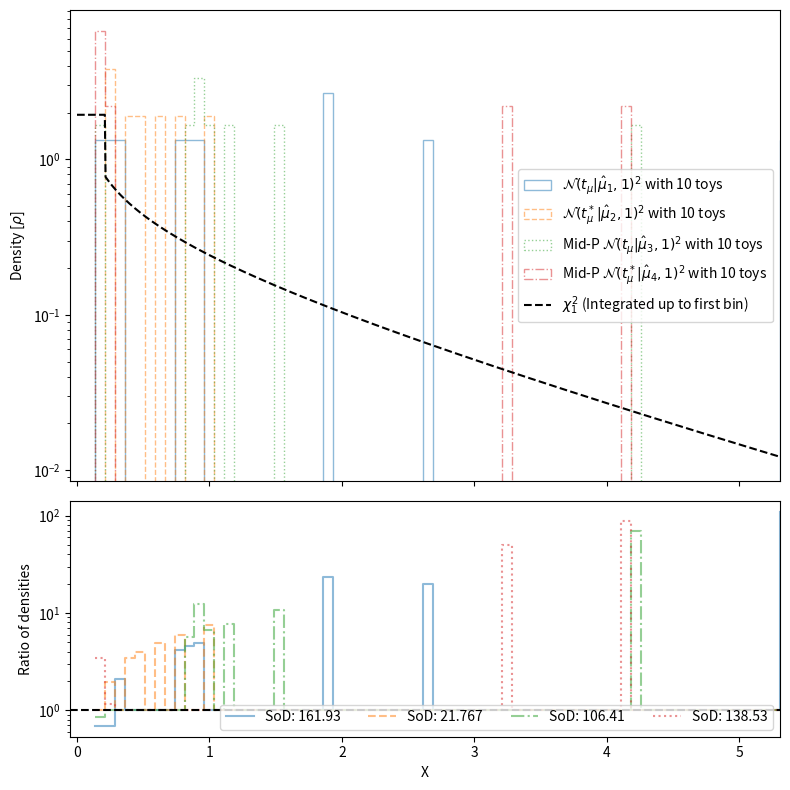

Write Python code to recreate this figure.
import numpy as np
import matplotlib.pyplot as plt
import scipy.stats as stats
from scipy.optimize import minimize_scalar
import os

def r(theta, theta_hat):
    return np.sign(theta_hat-theta)*np.sqrt( 2*( theta_hat*np.log(theta_hat/theta) -(theta_hat-theta)))

def t(theta, theta_hat):
    return np.sqrt(theta_hat)*np.log(theta_hat/theta)

def r_star(theta, theta_hat):
    return r(theta, theta_hat) +1/r(theta, theta_hat)*np.log(t(theta, theta_hat)/r(theta, theta_hat))

#make test statistics into a function because then scipy optimize can find minima
def t_mu(mu):  
    return r(b + mu, y_0) ** 2

def t_mu_star(mu):  
    return r_star(b + mu, y_0) ** 2

def t_mu_mp(mu):  
    return r(b + mu, y_0 + 0.5) ** 2

def t_mu_star_mp(mu):  
    return r_star(b + mu, y_0 + 0.5) ** 2

def calculate_ratio(numerator):
    ratio = np.divide(numerator, modified_chi2_pdf, where=modified_chi2_pdf!=0)
    ratio[numerator == 0] = np.nan 
    ratio[np.isnan(ratio)] = 1  
    return ratio


savedir='CLT_diff_MLE/'
os.makedirs(savedir, exist_ok=True)

num_toys=int(1e1)
y_0 = 27
b = 6.7

"""
This is for an old test where we calcualted the MLE for every model, when it really should be the same! 
This has updated to do both things
"""

res_t_mu = minimize_scalar(t_mu, bounds=(0, 100), method='bounded')
res_t_mu_star = minimize_scalar(t_mu_star, bounds=(0, 100), method='bounded')
res_t_mu_mp = minimize_scalar(t_mu_mp, bounds=(0, 100), method='bounded')
res_t_mu_star_mp = minimize_scalar(t_mu_star_mp, bounds=(0, 100), method='bounded')

"""
You can choose to have the same MLE for all, or update it here
"""

# Different MLE values
hat_mu_t_mu = res_t_mu.x
hat_mu_t_mu_star = res_t_mu_star.x
hat_mu_t_mu_mp = res_t_mu_mp.x
hat_mu_t_mu_star_mp = res_t_mu_star_mp.x

# # Same MLE values
# hat_mu_t_mu = res_t_mu.x
# hat_mu_t_mu_star = res_t_mu.x
# hat_mu_t_mu_mp = res_t_mu.x
# hat_mu_t_mu_star_mp = res_t_mu_star.x

t_mu_hat = t_mu(hat_mu_t_mu)
t_mu_star_hat = t_mu_star(hat_mu_t_mu_star)
t_mu_mp_hat = t_mu_mp(hat_mu_t_mu_mp)
t_mu_star_mp_hat = t_mu_star_mp(hat_mu_t_mu_star_mp)


fig, [ax2, ax3] = plt.subplots(2, 1, figsize=(8, 8), height_ratios=[2, 1], sharex=True)

toys_t_mu = stats.norm.rvs(loc=t_mu_hat, scale=1, size=num_toys)**2
toys_t_mu_star = stats.norm.rvs(loc=t_mu_star_hat, scale=1, size=num_toys)**2
toys_t_mu_mp = stats.norm.rvs(loc=t_mu_mp_hat, scale=1, size=num_toys)**2
toys_t_mu_star_mp = stats.norm.rvs(loc=t_mu_star_mp_hat, scale=1, size=num_toys)**2

bins = 70

bin_edges = np.histogram_bin_edges(toys_t_mu, bins=bins)

first_bin_end = bin_edges[1]
x = np.linspace(0, first_bin_end, 3)
chi2_pdf = stats.chi2.pdf(x, df=1)

# to integrate chi^2_1 up to the first bin

x = np.linspace(0, bin_edges[-1], 1000)
modified_chi2_pdf = np.piecewise(x, 
                                [x <= first_bin_end, x > first_bin_end], 
                                [sum(chi2_pdf[1:]), lambda x: stats.chi2.pdf(x, df=1)])

val_t_mu,_,__ = ax2.hist(toys_t_mu, bins=bin_edges, density=True, alpha=0.5, label=rf'$\mathcal{{N}}(t_\mu|\hat\mu_1, 1)^2$ with {str(num_toys)} toys', histtype='step')
val_t_mu_s,_,__ = ax2.hist(toys_t_mu_star, bins=bin_edges, density=True, alpha=0.5, label=rf'$\mathcal{{N}}(t_\mu^*|\hat\mu_2, 1)^2$ with {str(num_toys)} toys', histtype='step', ls='--')
val_t_mu_mp,_,__ = ax2.hist(toys_t_mu_mp, bins=bin_edges, density=True, alpha=0.5, label=rf'Mid-P $\mathcal{{N}}(t_\mu|\hat\mu_3, 1)^2$ with {str(num_toys)} toys', histtype='step', ls=':')
val_t_mu_s_mp,_,__ = ax2.hist(toys_t_mu_star_mp, bins=bin_edges, density=True, alpha=0.5, label=rf'Mid-P $\mathcal{{N}}(t_\mu^*|\hat\mu_4, 1)^2$ with {str(num_toys)} toys', histtype='step', ls='-.')

ax2.plot(x, modified_chi2_pdf, label=r'$\chi^2_1$ (Integrated up to first bin)', color='black', linestyle='--')

ax2.set_ylabel(r'Density [$\rho$]')
ax3.set_xlabel('X')
ax2.set_yscale('log')
ax2.legend()

#change to calculate densities
x = bin_edges[:-1]

modified_chi2_pdf = np.piecewise(x, 
                                [x <= first_bin_end, x > first_bin_end], 
                                [sum(chi2_pdf[1:]), lambda x: stats.chi2.pdf(x, df=1)])

ratio = calculate_ratio(val_t_mu)
ratio_s = calculate_ratio(val_t_mu_s)
ratio_mp = calculate_ratio(val_t_mu_mp)
ratio_s_mp = calculate_ratio(val_t_mu_s_mp)
integral = sum(abs(ratio-1))
integral_s = sum(abs(ratio_s-1))
integral_mp = sum(abs(ratio_mp-1))
integral_s_mp = sum(abs(ratio_s_mp-1))

ax3.step(x, ratio, alpha=0.5, where='post', label=rf'SoD: {integral:.5}')
ax3.step(x, ratio_s, alpha=0.5, where='post', ls='--', label=rf'SoD: {integral_s:.5}')
ax3.step(x, ratio_mp, alpha=0.5, where='post', ls='-.', label=rf'SoD: {integral_mp:.5}')
ax3.step(x, ratio_s_mp, alpha=0.5, where='post', ls=':', label=rf'SoD: {integral_s_mp:.5}')
ax3.axhline(y=1, xmin=0, xmax=x[-1], color='k', ls='--')
ax3.legend(loc='lower right', ncols=4)
ax3.set_xlim([-0.05,x[-1]])
ax3.set_yscale('log')


ax3.set_ylabel(r'Ratio of densities')

plt.tight_layout()
plt.savefig(f'{savedir}chi2_book_with_{str(num_toys)}_toys.png')
plt.close()
